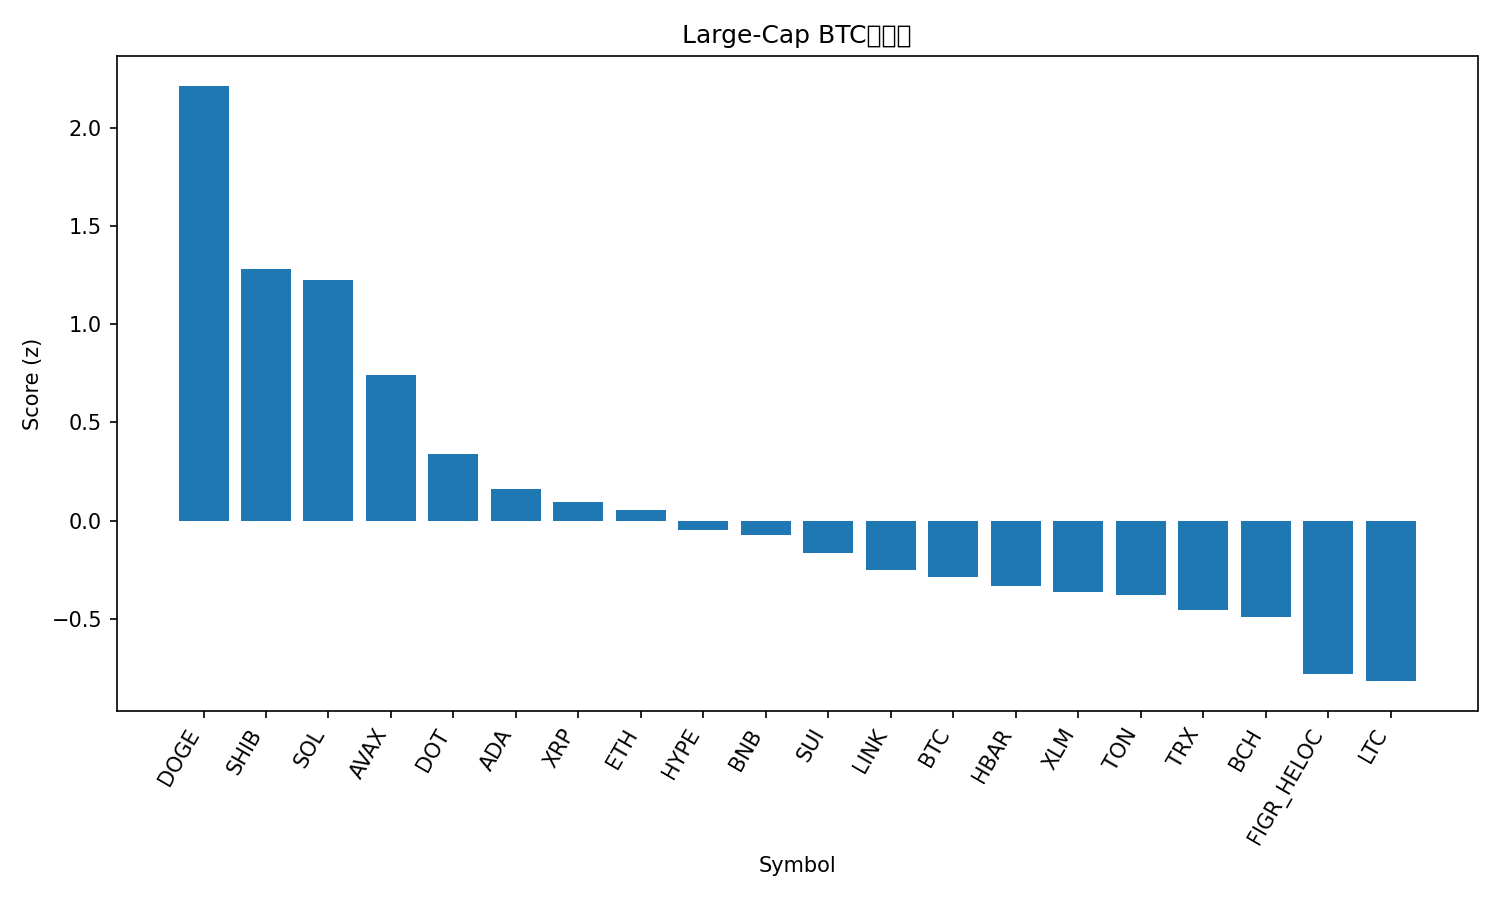

The data file committed next to this chart (first rows):
rank, name, symbol, price_btc, price_usd, pct_1h_btc, pct_24h_btc, pct_7d_btc, market_cap_rank, market_cap_usd, volume_usd, score
1, Dogecoin, DOGE, 2.5e-06, 0.2904, 0.6985, 5.308, 28.2, 8, 43829443077, 8827185362, 2.215
2, Shiba Inu, SHIB, 1.23426e-10, 1.432e-05, 0.5578, 3.184, 11.1, 28, 8429751471, 626375494, 1.284
3, Solana, SOL, 0.002095, 243, 0.7327, 0.9014, 14.96, 5, 131749620026, 7663993307, 1.227
4, Avalanche, AVAX, 0.0002579, 29.92, -0.0007095, 4.34, 16.57, 20, 12638101450, 1466282786, 0.7419
5, Polkadot, DOT, 3.882e-05, 4.5, -0.2268, 4.494, 12.04, 33, 6852922143, 465155006, 0.3402
6, Cardano, ADA, 8.02e-06, 0.9306, 0.01116, 1.885, 7.85, 10, 33945797125, 2427481368, 0.1604
7, XRP, XRP, 2.695e-05, 3.13, 0.1158, 0.8088, 5.86, 3, 186346860823, 4945173033, 0.09617
8, Ethereum, ETH, 0.04028, 4673, 0.2144, -0.2685, 3.617, 2, 563991018425, 30797376706, 0.05507
9, Hyperliquid, HYPE, 0.0004706, 54.61, 0.1159, -0.6141, 12.84, 15, 14778374615, 550453101, -0.0476
10, BNB, BNB, 0.008048, 933.8, 0.0132, 1.054, 3.164, 6, 129938260439, 1589401466, -0.07416
11, Sui, SUI, 3.3e-05, 3.83, -0.3736, 3.217, 9.162, 17, 13660447467, 1535229079, -0.1644
12, Chainlink, LINK, 0.0002146, 24.89, 0.06793, -0.7359, 6.768, 13, 16873364175, 1056522108, -0.2512
13, Bitcoin, BTC, 1.0, 116017, 0.0, 0.0, 0.0, 1, 2310771256324, 30449671306, -0.2892
14, Hedera, HBAR, 2.14e-06, 0.2482, -0.2655, 1.303, 10.12, 25, 10518376339, 284213685, -0.3324
15, Stellar, XLM, 3.49e-06, 0.4051, -0.1309, 0.2194, 7.882, 19, 12889864055, 296140943, -0.3635
16, Toncoin, TON, 2.784e-05, 3.23, -0.0969, 0.5981, 0.3482, 30, 8293341057, 167320625, -0.3796
17, TRON, TRX, 3.01e-06, 0.3497, -0.08537, -0.6355, 7.39, 11, 33104297790, 680472236, -0.4568
18, Bitcoin Cash, BCH, 0.00516, 598.8, -0.07104, 0.1965, -4.155, 23, 11927448620, 299875682, -0.4939
19, Figure Heloc, FIGR_HELOC, 8.62e-06, 1.0, -0.09834, -1.065, -5.003, 22, 12381349390, 539696, -0.7802
20, Litecoin, LTC, 0.001031, 119.6, -0.5047, 1.484, 1.544, 26, 9117681659, 736164145, -0.8184
21, Cronos, CRO, 2.15e-06, 0.2498, -0.525, -2.058, -11.26, 29, 8403699095, 60616957, -1.724
